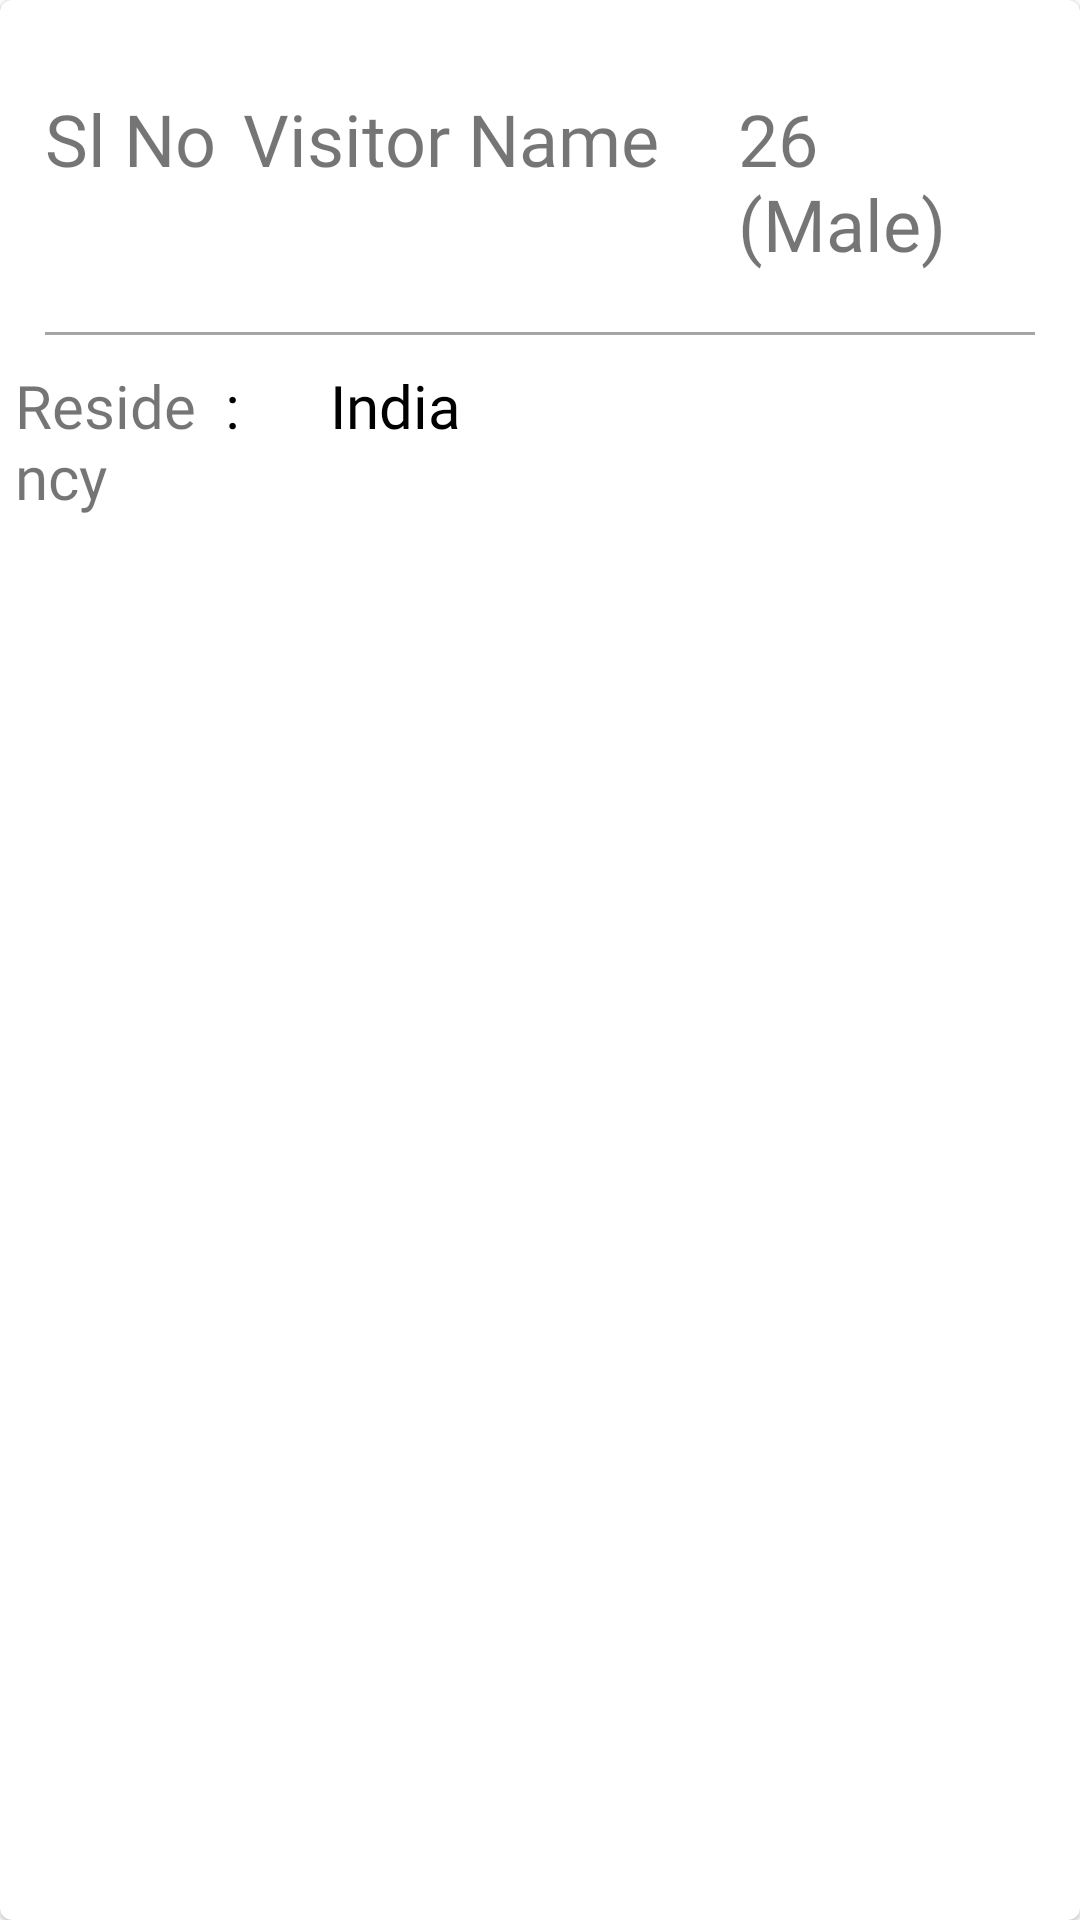

The Android layout XML behind this screen, and the referenced resources:
<!-- AndroidManifest.xml: application theme Theme.BTC -->
<!-- res/layout/records_card_layout_new.xml -->
<?xml version="1.0" encoding="utf-8"?>
<androidx.constraintlayout.widget.ConstraintLayout xmlns:android="http://schemas.android.com/apk/res/android"
    android:layout_width="match_parent"
    android:layout_height="wrap_content"
    xmlns:tools="http://schemas.android.com/tools"
    tools:ignore="HardCodedText"
    xmlns:app="http://schemas.android.com/apk/res-auto">

    <com.google.android.material.card.MaterialCardView
        android:layout_width="match_parent"
        android:layout_height="match_parent">

        <LinearLayout
            android:layout_width="match_parent"
            android:layout_height="wrap_content"
            android:orientation="vertical"
            android:paddingStart="5dp"
            android:paddingTop="20dp"
            android:paddingEnd="5dp"
            android:paddingBottom="20dp">

            <LinearLayout
                android:layout_width="match_parent"
                android:layout_height="wrap_content"
                android:orientation="horizontal"
                android:padding="10dp">

                <TextView
                    android:id="@+id/slNo"
                    android:layout_width="0dp"
                    android:layout_height="match_parent"
                    android:layout_weight="0.2"
                    android:fontFamily="@font/roboto_condensed_bold"
                    android:text="Sl No"
                    android:textSize="24sp" />

                <TextView
                    android:id="@+id/visitorName"
                    android:layout_width="0dp"
                    android:layout_height="match_parent"
                    android:layout_weight="0.5"
                    android:fontFamily="@font/roboto_condensed_bold"
                    android:text="Visitor Name"
                    android:textSize="24sp" />

                <TextView
                    android:id="@+id/age_and_sex"
                    android:layout_width="0dp"
                    android:layout_height="match_parent"
                    android:layout_weight="0.3"
                    android:fontFamily="@font/roboto_condensed_bold"
                    android:text="26 (Male)"
                    android:textSize="24sp" />
            </LinearLayout>

            <View
                android:id="@+id/view"
                android:layout_width="match_parent"
                android:layout_height="1dp"
                android:layout_margin="10dp"
                android:background="#A5A5A5" />

            <LinearLayout
                android:layout_width="match_parent"
                android:layout_height="wrap_content"
                android:orientation="horizontal">

                <TextView
                    android:layout_width="0dp"
                    android:layout_height="match_parent"
                    android:layout_weight="0.2"
                    android:fontFamily="@font/roboto_condensed_bold"
                    android:text="@string/residency"
                    android:textSize="20sp" />

                <TextView
                    android:layout_width="0dp"
                    android:layout_height="match_parent"
                    android:layout_weight="0.1"
                    android:fontFamily="@font/roboto_condensed_bold"
                    android:text=":"
                    android:textColor="@color/black"
                    android:textSize="20sp" />

                <TextView
                    android:id="@+id/residency"
                    android:layout_width="0dp"
                    android:layout_height="match_parent"
                    android:layout_weight="0.7"
                    android:fontFamily="@font/roboto_condensed_bold"
                    android:text="India"
                    android:textColor="@color/black"
                    android:textSize="20sp" />
            </LinearLayout>
        </LinearLayout>
    </com.google.android.material.card.MaterialCardView>
</androidx.constraintlayout.widget.ConstraintLayout>
<!-- resources referenced by this layout -->
<resources>
  <color name="black">#FF000000</color>
  <string name="residency">Residency</string>
  <style name="Theme.BTC" parent="Theme.MaterialComponents.Light.NoActionBar">
          
          <item name="colorPrimary">@color/black_other</item>
          <item name="colorPrimaryVariant">@color/grey</item>
          <item name="colorOnPrimary">@color/white</item>
          
          <item name="colorSecondary">@color/teal</item>
          <item name="colorSecondaryVariant">@color/blue_other</item>
          <item name="colorOnSecondary">@color/yellow_other</item>
          
          <item name="android:statusBarColor">?attr/colorPrimary</item>
          
      </style>
  <color name="black_other">#222831</color>
  <color name="grey">#393E46</color>
  <color name="white">#FFFFFFFF</color>
  <color name="teal">#00ADB5</color>
  <color name="blue_other">#069A8E</color>
  <color name="yellow_other">#F7FF93</color>
</resources>
